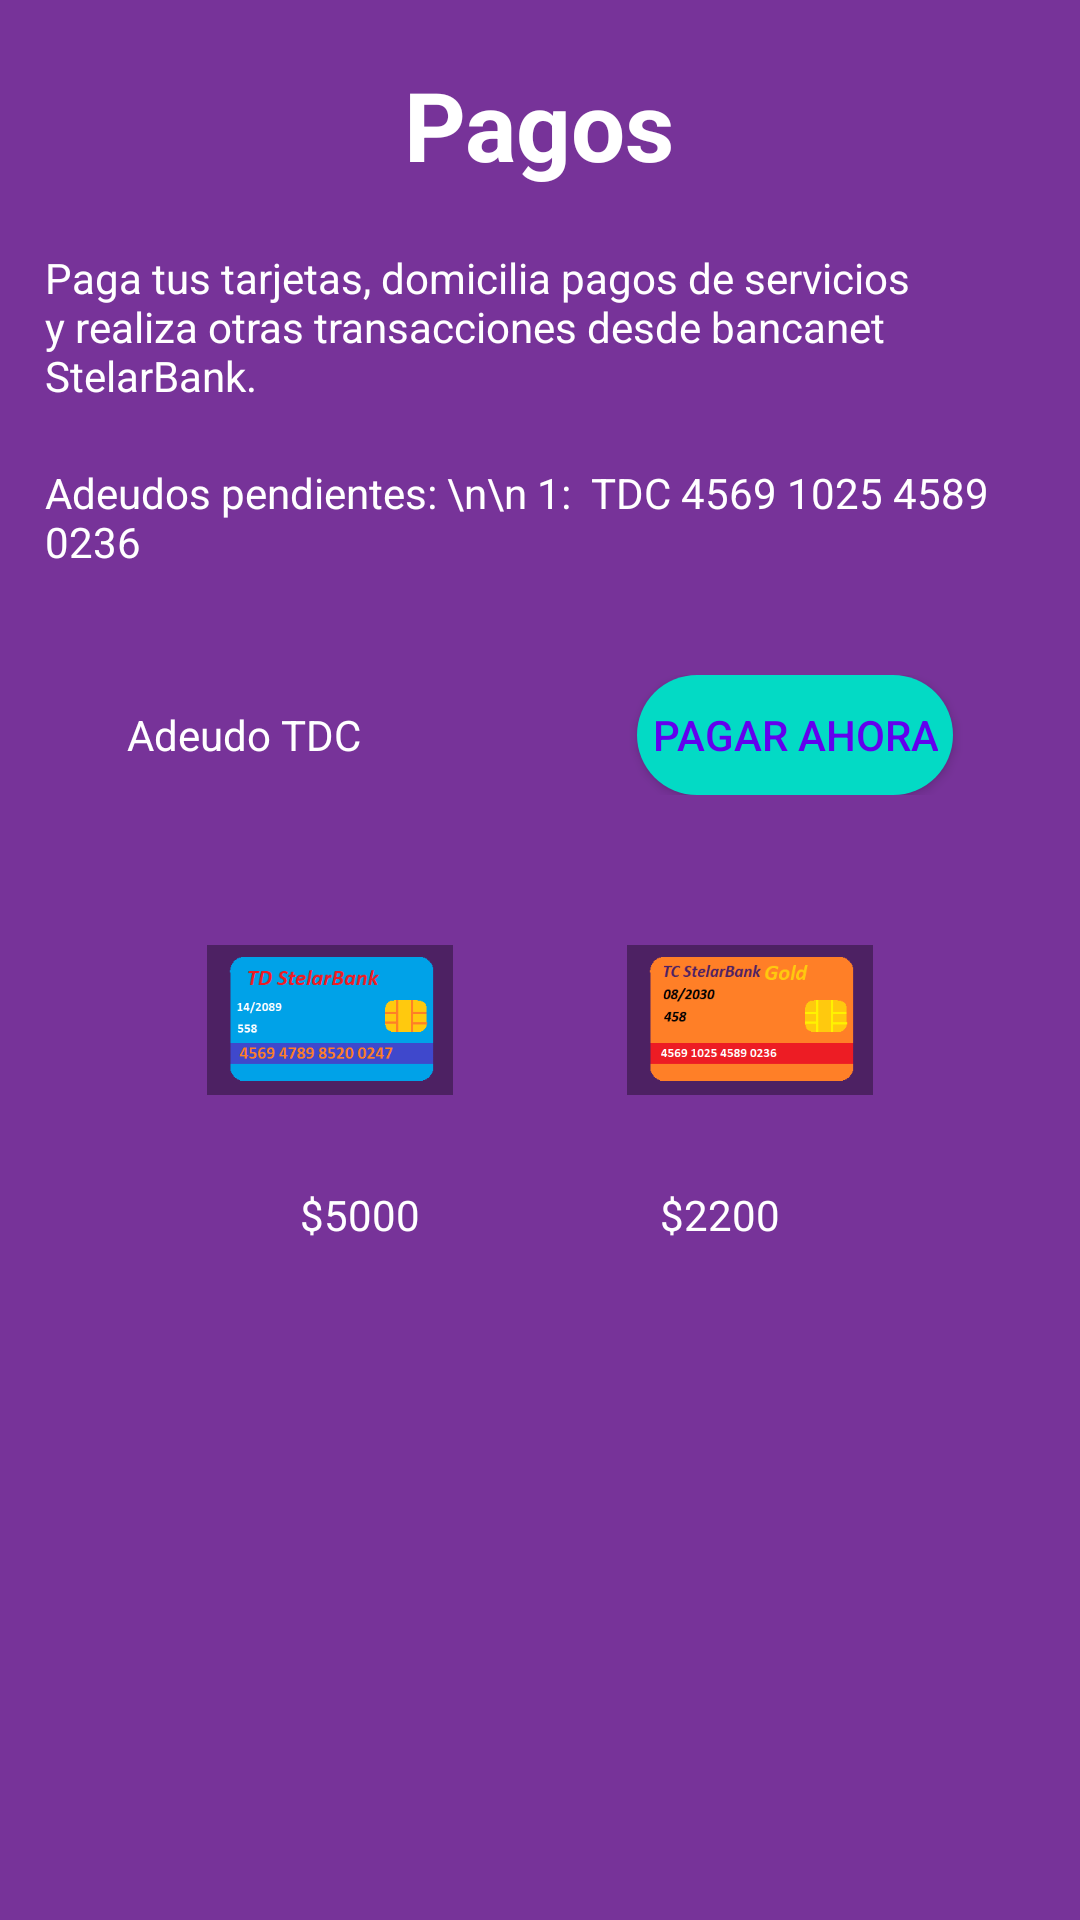

Write the Android layout XML for this screen, with the resource values it uses.
<!-- AndroidManifest.xml: application theme Theme.StelarBank -->
<!-- res/layout/activity_pagos.xml -->
<?xml version="1.0" encoding="utf-8"?>
<LinearLayout xmlns:android="http://schemas.android.com/apk/res/android"
    xmlns:app="http://schemas.android.com/apk/res-auto"
    xmlns:tools="http://schemas.android.com/tools"
    android:id="@+id/main"
    android:layout_width="match_parent"
    android:layout_height="match_parent"
    android:orientation="vertical"
    android:gravity="center_horizontal"
    android:background="#773399"
    tools:context=".Pagos">

    <Space
        android:layout_width="20dp"
        android:layout_height="20dp"/>

    <TextView
        android:text="Pagos"
        android:textColor="@color/white"
        android:textSize="32dp"
        android:textStyle="bold"
        android:layout_width="wrap_content"
        android:layout_height="wrap_content"/>

    <Space
        android:layout_width="20dp"
        android:layout_height="20dp"/>

    <TextView
        android:text="Paga tus tarjetas, domicilia pagos de servicios y realiza otras transacciones desde bancanet StelarBank."
        android:layout_marginLeft="15dp"
        android:layout_marginRight="15dp"
        android:textColor="@color/white"
        android:layout_width="wrap_content"
        android:layout_height="wrap_content"/>

    <Space
        android:layout_width="20dp"
        android:layout_height="20dp"/>

    <TextView
        android:id="@+id/tv_pendientes"
        android:text="Adeudos pendientes: \n\n 1:  TDC 4569 1025 4589 0236"
        android:layout_marginLeft="15dp"
        android:layout_marginRight="15dp"
        android:textColor="@color/white"
        android:layout_width="wrap_content"
        android:layout_height="wrap_content"/>

    <Space
        android:layout_width="20dp"
        android:layout_height="20dp"/>


    <LinearLayout
        android:layout_width="match_parent"
        android:layout_height="wrap_content"
        android:orientation="horizontal"
        android:layout_margin="15dp"
        android:gravity="center">
        <TextView
            android:id="@+id/tv_info"
            android:text="Adeudo TDC"
            android:textColor="@color/white"
            android:layout_width="150dp"
            android:layout_height="wrap_content"/>
        <Space
            android:layout_width="20dp"
            android:layout_height="20dp"/>
        <Button
            android:id="@+id/btn_pagar"
            android:text="Pagar ahora"
            style="@style/button02"/>
    </LinearLayout>

    <Space
        android:layout_width="20dp"
        android:layout_height="20dp"/>

    <LinearLayout
        android:layout_width="match_parent"
        android:layout_height="wrap_content"
        android:orientation="horizontal"
        android:layout_margin="15dp"
        android:gravity="center">
        <ImageView
            android:layout_width="100dp"
            android:layout_height="50dp"
            android:src="@drawable/ic_card01"/>
        <Space
            android:layout_width="40dp"
            android:layout_height="20dp"/>
        <ImageView
            android:layout_width="100dp"
            android:layout_height="50dp"
            android:src="@drawable/ic_card02"/>
    </LinearLayout>

    <LinearLayout
        android:layout_width="match_parent"
        android:layout_height="wrap_content"
        android:orientation="horizontal"
        android:layout_margin="15dp"
        android:gravity="center">
        <TextView
            android:id="@+id/tv_monto"
            android:text="$5000"
            android:textColor="@color/white"
            android:layout_width="wrap_content"
            android:layout_height="wrap_content"/>
        <Space
            android:layout_width="80dp"
            android:layout_height="20dp"/>
        <TextView
            android:id="@+id/tv_deuda"
            android:text="$2200"
            android:textColor="@color/white"
            android:layout_width="wrap_content"
            android:layout_height="wrap_content"/>
    </LinearLayout>

    <Space
        android:layout_width="20dp"
        android:layout_height="20dp"/>

    <ProgressBar
        android:id="@+id/progressBar"
        style="?android:attr/progressBarStyle"
        android:layout_width="match_parent"
        android:layout_height="111dp" />

</LinearLayout>
<!-- resources referenced by this layout -->
<resources>
  <color name="white">#FFFFFFFF</color>
  <!-- drawable ic_card01: png bitmap (drawable, 4887 bytes) -->
  <!-- drawable ic_card02: png bitmap (drawable, 6336 bytes) -->
  <style name="button02">
          <item name="android:textColor">@color/colorPrimaryDark</item>
          <item name="android:textSize">14sp</item>
          <item name="android:background">@drawable/custom_button02</item>
          <item name="android:layout_width">wrap_content</item>
          <item name="android:layout_height">40dp</item>
          <item name="android:padding">5dp</item>
      </style>
  <style name="Theme.StelarBank" parent="Theme.AppCompat.Light.NoActionBar">
          
          <item name="colorPrimary">@color/colorPrimary</item>
          <item name="colorPrimaryVariant">@color/colorPrimaryDark</item>
          <item name="colorOnPrimary">@color/white</item>
          
          <item name="colorSecondary">@color/teal_200</item>
          <item name="colorSecondaryVariant">@color/teal_700</item>
          <item name="colorOnSecondary">@color/black</item>
          
          <item name="android:statusBarColor">?attr/colorPrimaryVariant</item>
          
  
          <item name="windowActionBar">false</item>
          <item name="windowNoTitle">true</item>
      </style>
  <color name="colorPrimaryDark">#FF6200EE</color>
  <!-- drawable custom_button02 (drawable) -->
  <?xml version="1.0" encoding="utf-8"?>
  <selector xmlns:android="http://schemas.android.com/apk/res/android">
  
      <item android:state_pressed="true">
          <shape android:shape="rectangle">
              <solid android:color="@color/CIELO"/>
              <corners android:radius="15dp"/>
          </shape>
      </item>
  
      <item android:state_enabled="true">
          <shape android:shape="rectangle">
              <solid android:color="@color/TURQUESA"/>
              <corners android:radius="20dp"/>
          </shape>
      </item>
  
      <item android:state_pressed="false">
          <shape android:shape="rectangle">
              <solid android:color="#FF0000"/>
              <stroke
                  android:color="@color/colorPrimaryDark"
                  android:width="3dp"/>
              <corners android:radius="15dp"/>
          </shape>
      </item>
  
  </selector>
  <color name="colorPrimary">#D3B9F4</color>
  <color name="teal_200">#FF03DAC5</color>
  <color name="teal_700">#FF018786</color>
  <color name="black">#FF000000</color>
  <color name="CIELO">#2277DD</color>
  <color name="TURQUESA">#FF03DAC5</color>
</resources>
